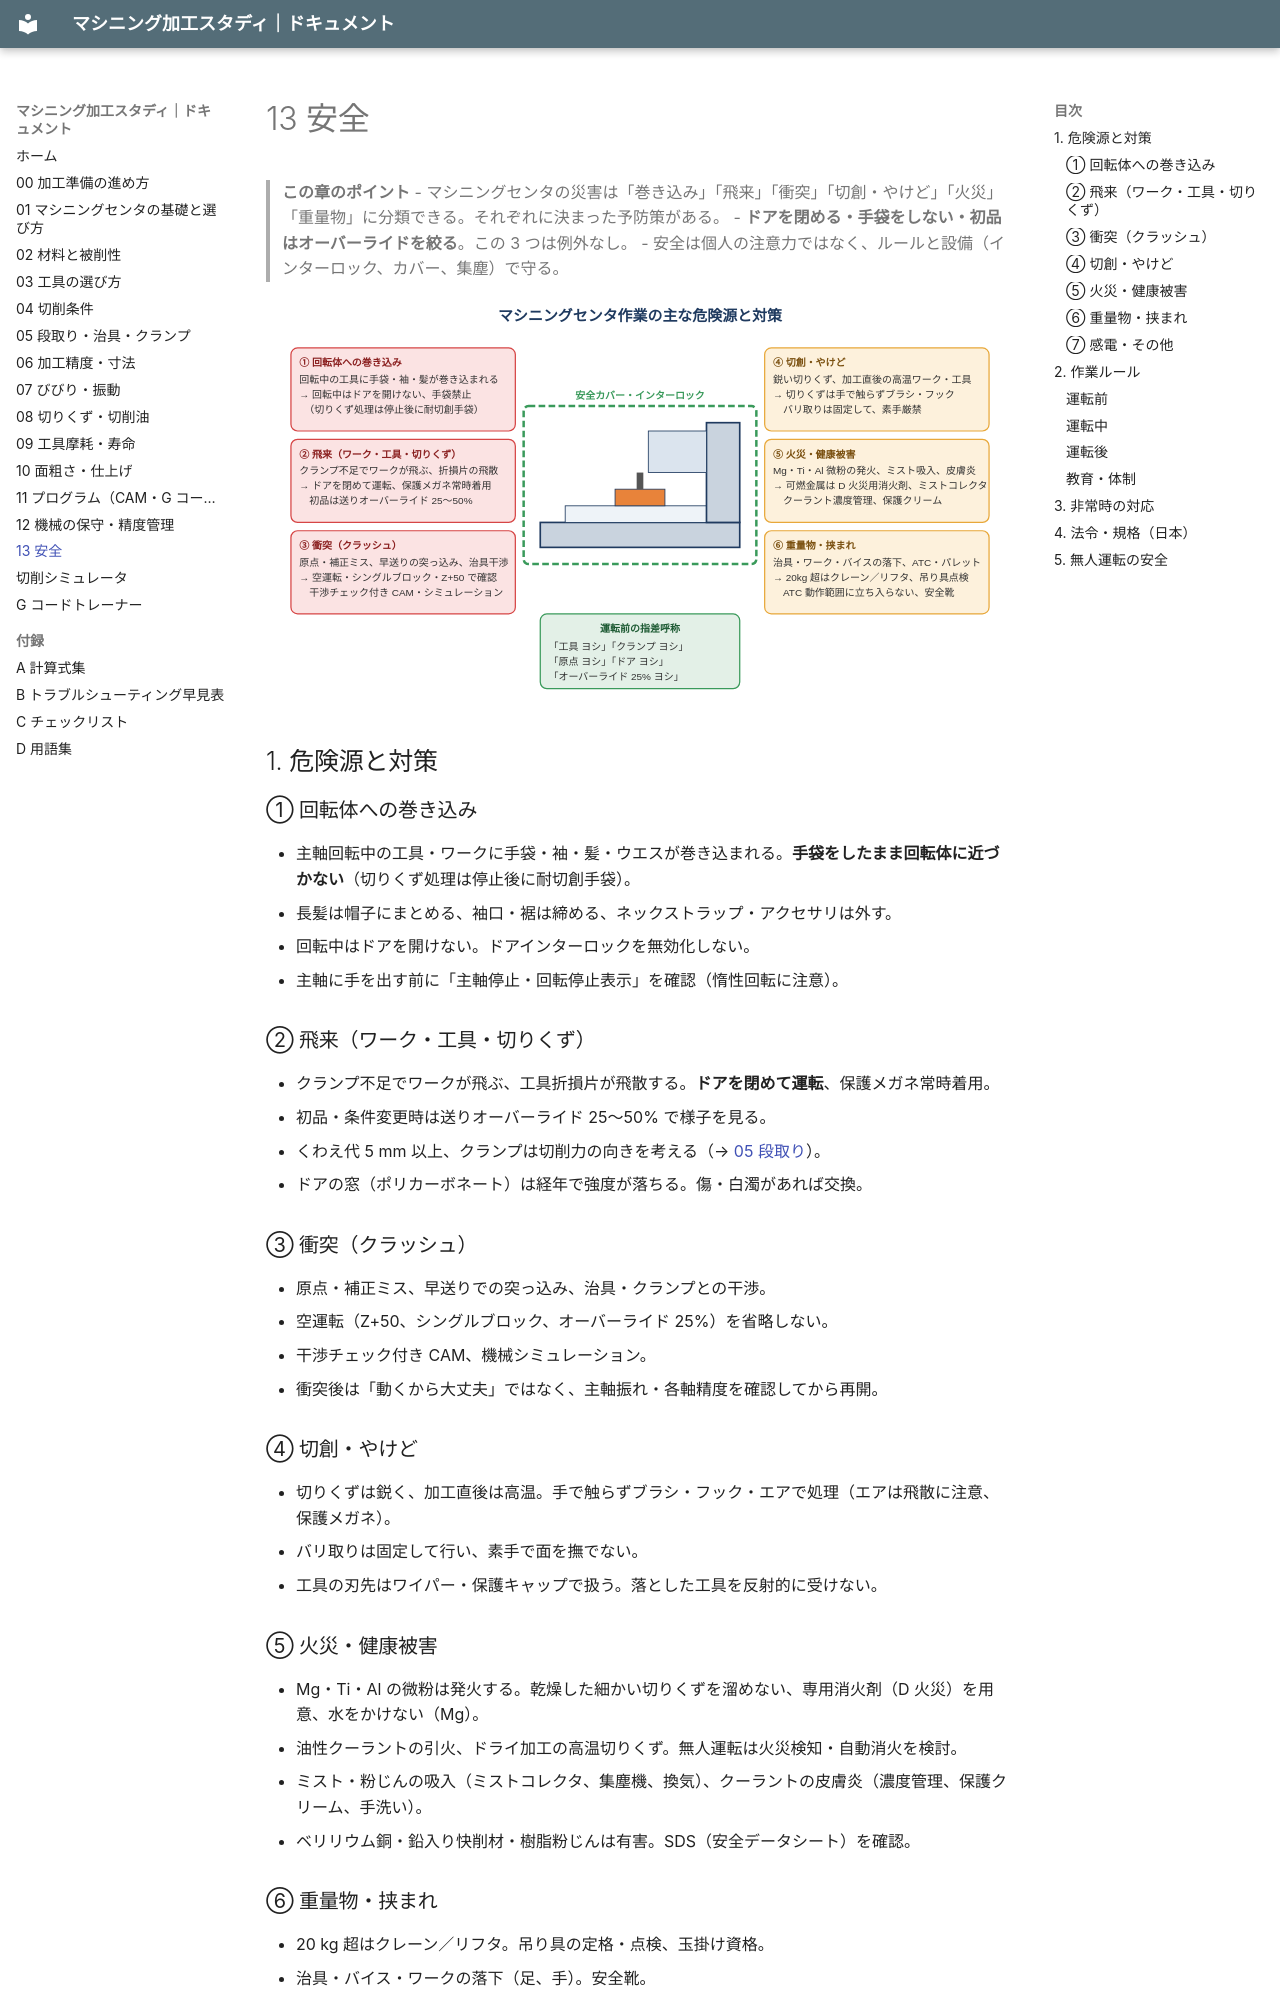

repository: teruemon325/claude-machining · page: 13-safety/index.html · generator: mkdocs

# 13 安全

> **この章のポイント**
> - マシニングセンタの災害は「巻き込み」「飛来」「衝突」「切創・やけど」「火災」「重量物」に分類できる。それぞれに決まった予防策がある。
> - **ドアを閉める・手袋をしない・初品はオーバーライドを絞る**。この 3 つは例外なし。
> - 安全は個人の注意力ではなく、ルールと設備（インターロック、カバー、集塵）で守る。

![主な危険源と対策](images/safety-hazards.svg)

## 1. 危険源と対策

### ① 回転体への巻き込み

- 主軸回転中の工具・ワークに手袋・袖・髪・ウエスが巻き込まれる。**手袋をしたまま回転体に近づかない**（切りくず処理は停止後に耐切創手袋）。
- 長髪は帽子にまとめる、袖口・裾は締める、ネックストラップ・アクセサリは外す。
- 回転中はドアを開けない。ドアインターロックを無効化しない。
- 主軸に手を出す前に「主軸停止・回転停止表示」を確認（惰性回転に注意）。

### ② 飛来（ワーク・工具・切りくず）

- クランプ不足でワークが飛ぶ、工具折損片が飛散する。**ドアを閉めて運転**、保護メガネ常時着用。
- 初品・条件変更時は送りオーバーライド 25〜50% で様子を見る。
- くわえ代 5 mm 以上、クランプは切削力の向きを考える（→ [05 段取り](05-setup-fixture.md)）。
- ドアの窓（ポリカーボネート）は経年で強度が落ちる。傷・白濁があれば交換。

### ③ 衝突（クラッシュ）

- 原点・補正ミス、早送りでの突っ込み、治具・クランプとの干渉。
- 空運転（Z+50、シングルブロック、オーバーライド 25%）を省略しない。
- 干渉チェック付き CAM、機械シミュレーション。
- 衝突後は「動くから大丈夫」ではなく、主軸振れ・各軸精度を確認してから再開。

### ④ 切創・やけど

- 切りくずは鋭く、加工直後は高温。手で触らずブラシ・フック・エアで処理（エアは飛散に注意、保護メガネ）。
- バリ取りは固定して行い、素手で面を撫でない。
- 工具の刃先はワイパー・保護キャップで扱う。落とした工具を反射的に受けない。

### ⑤ 火災・健康被害

- Mg・Ti・Al の微粉は発火する。乾燥した細かい切りくずを溜めない、専用消火剤（D 火災）を用意、水をかけない（Mg）。
- 油性クーラントの引火、ドライ加工の高温切りくず。無人運転は火災検知・自動消火を検討。
- ミスト・粉じんの吸入（ミストコレクタ、集塵機、換気）、クーラントの皮膚炎（濃度管理、保護クリーム、手洗い）。
- ベリリウム銅・鉛入り快削材・樹脂粉じんは有害。SDS（安全データシート）を確認。
